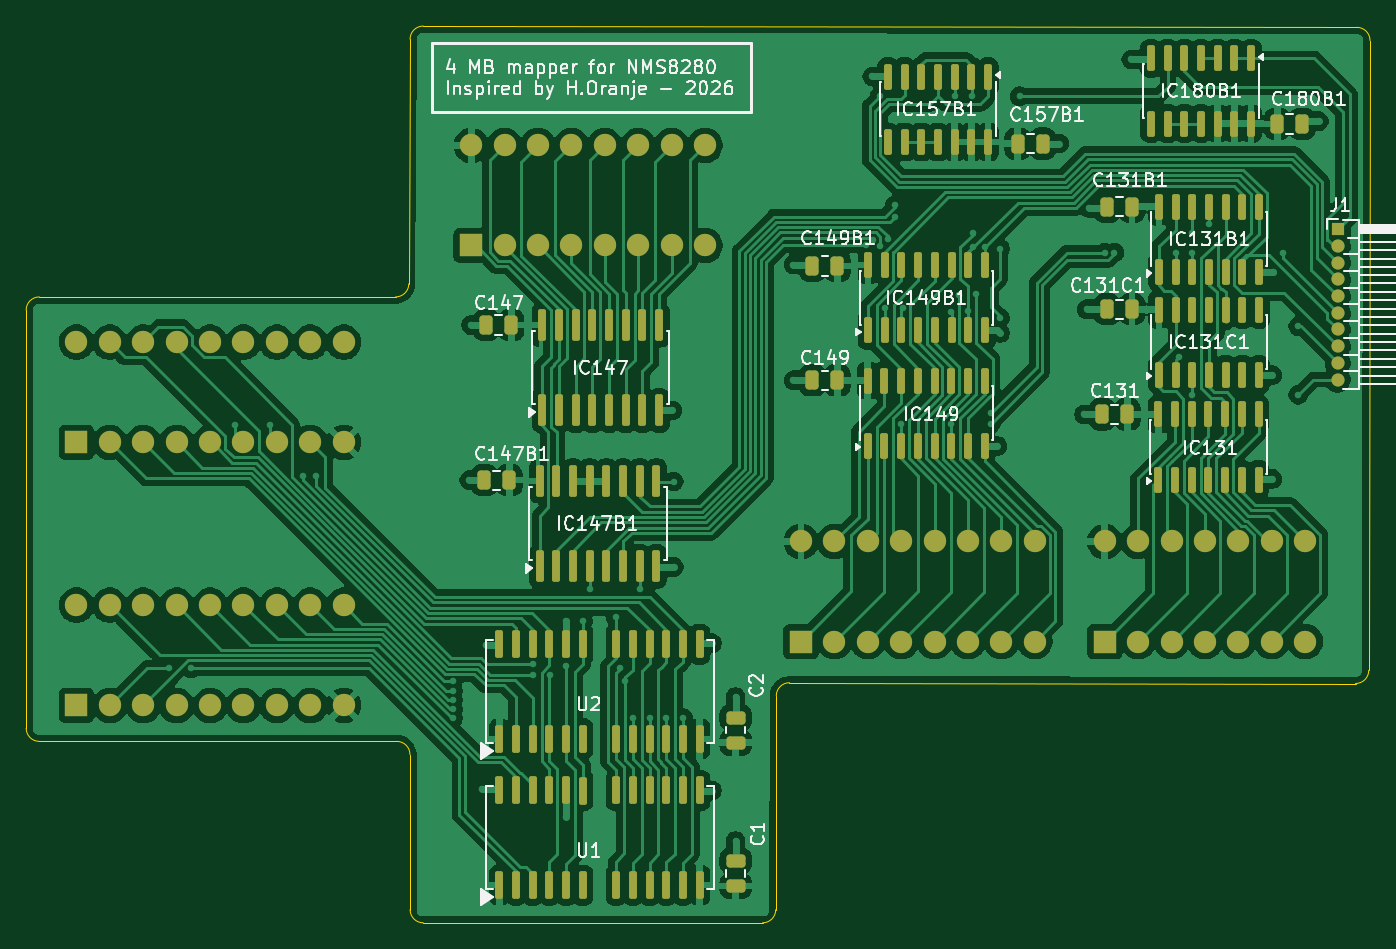
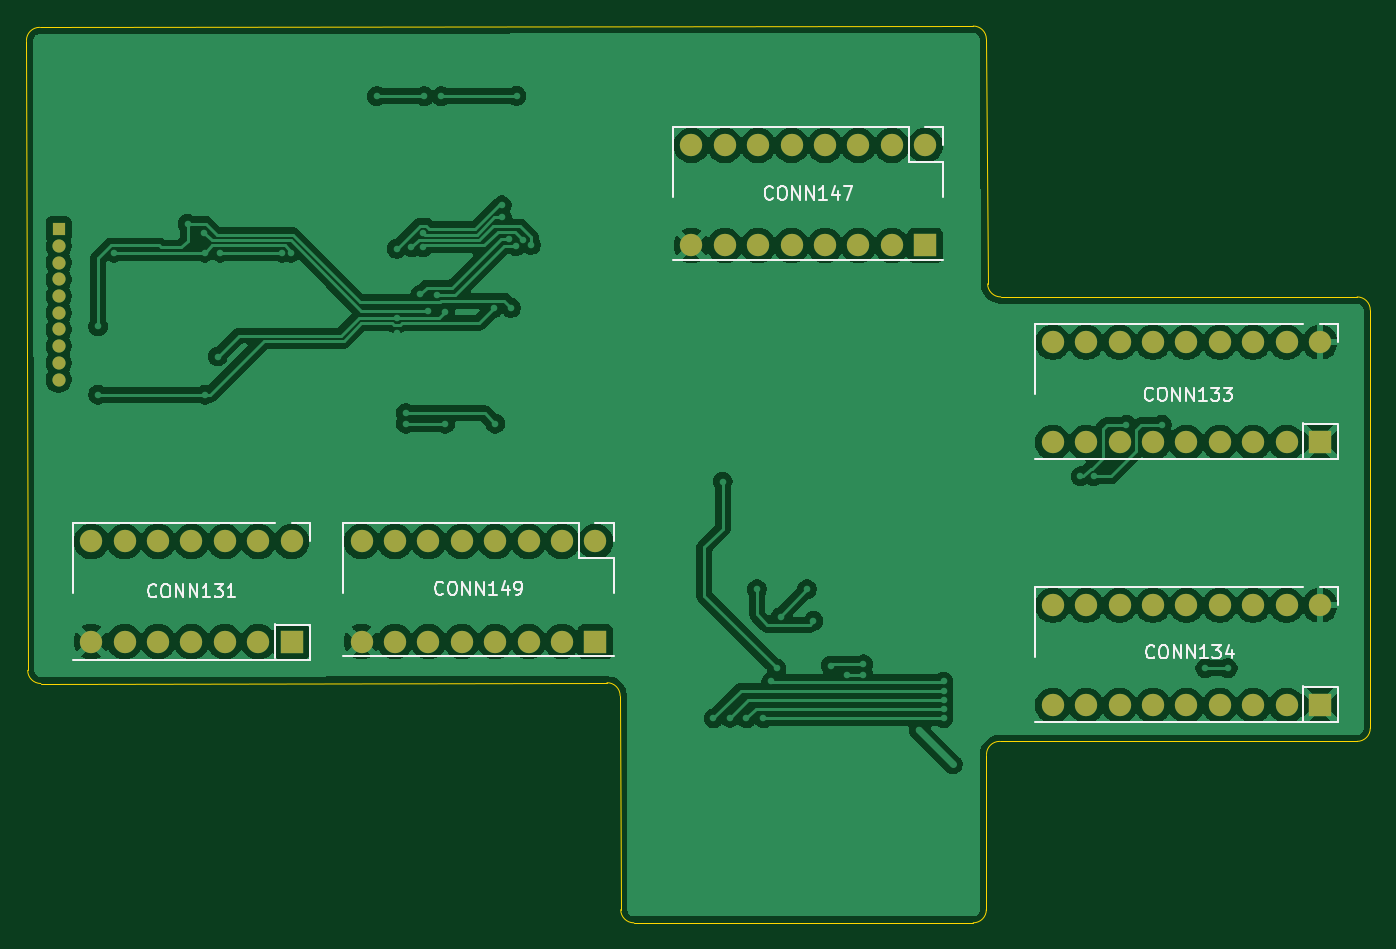
Circuit board: 12 layer files. Board 102.2 x 68.2 mm.
- bottom_copper: 4mb mapper nms8280-B_Cu.gbr (185940 bytes)
- bottom_mask: 4mb mapper nms8280-B_Mask.gbr (2833 bytes)
- paste: 4mb mapper nms8280-B_Paste.gbr (473 bytes)
- bottom_silk: 4mb mapper nms8280-B_Silkscreen.gbr (16727 bytes)
- outline: 4mb mapper nms8280-Edge_Cuts.gbr (1708 bytes)
- top_copper: 4mb mapper nms8280-F_Cu.gbr (270455 bytes)
- top_mask: 4mb mapper nms8280-F_Mask.gbr (9363 bytes)
- paste: 4mb mapper nms8280-F_Paste.gbr (7003 bytes)
- top_silk: 4mb mapper nms8280-F_Silkscreen.gbr (79806 bytes)
- drill: 4mb mapper nms8280-NPTH.drl (264 bytes)
- drill: 4mb mapper nms8280-PTH.drl (3055 bytes)
- drill: 4mb_mapper_nms8280-drill-report.txt (720 bytes)

=== bottom_copper: 4mb mapper nms8280-B_Cu.gbr (185940 bytes, source omitted) ===
=== bottom_mask: 4mb mapper nms8280-B_Mask.gbr ===
%TF.GenerationSoftware,KiCad,Pcbnew,10.0.6*%
%TF.CreationDate,2026-09-09T17:54:03+02:00*%
%TF.ProjectId,4mb mapper nms8280,346d6220-6d61-4707-9065-72206e6d7338,rev?*%
%TF.SameCoordinates,PX7489fc0PY52f83c0*%
%TF.FileFunction,Soldermask,Bot*%
%TF.FilePolarity,Negative*%
%FSLAX46Y46*%
G04 Gerber Fmt 4.6, Leading zero omitted, Abs format (unit mm)*
G04 Created by KiCad (PCBNEW 10.0.6) date 2026-09-09 17:54:03*
%MOMM*%
%LPD*%
G01*
G04 APERTURE LIST*
%ADD10R,1.000000X1.000000*%
%ADD11C,1.000000*%
%ADD12R,1.700000X1.700000*%
%ADD13C,1.700000*%
G04 APERTURE END LIST*
D10*
%TO.C,J1*%
X75600000Y8580000D03*
D11*
X75600000Y7310000D03*
X75600000Y6040000D03*
X75600000Y4770000D03*
X75600000Y3500000D03*
X75600000Y2230000D03*
X75600000Y960000D03*
X75600000Y-310000D03*
X75600000Y-1580000D03*
X75600000Y-2850000D03*
%TD*%
D12*
%TO.C,CONN134*%
X-20320000Y-27620000D03*
D13*
X-17780000Y-27620000D03*
X-15240000Y-27620000D03*
X-12700000Y-27620000D03*
X-10160000Y-27620000D03*
X-7620000Y-27620000D03*
X-5080000Y-27620000D03*
X-2540000Y-27620000D03*
X0Y-27620000D03*
X0Y-20000000D03*
X-2540000Y-20000000D03*
X-5080000Y-20000000D03*
X-7620000Y-20000000D03*
X-10160000Y-20000000D03*
X-12700000Y-20000000D03*
X-15240000Y-20000000D03*
X-17780000Y-20000000D03*
X-20320000Y-20000000D03*
%TD*%
D12*
%TO.C,CONN133*%
X-20320000Y-7620000D03*
D13*
X-17780000Y-7620000D03*
X-15240000Y-7620000D03*
X-12700000Y-7620000D03*
X-10160000Y-7620000D03*
X-7620000Y-7620000D03*
X-5080000Y-7620000D03*
X-2540000Y-7620000D03*
X0Y-7620000D03*
X0Y0D03*
X-2540000Y0D03*
X-5080000Y0D03*
X-7620000Y0D03*
X-10160000Y0D03*
X-12700000Y0D03*
X-15240000Y0D03*
X-17780000Y0D03*
X-20320000Y0D03*
%TD*%
D12*
%TO.C,CONN131*%
X57880000Y-22770000D03*
D13*
X60420000Y-22770000D03*
X62960000Y-22770000D03*
X65500000Y-22770000D03*
X68040000Y-22770000D03*
X70580000Y-22770000D03*
X73120000Y-22770000D03*
X73120000Y-15150000D03*
X70580000Y-15150000D03*
X68040000Y-15150000D03*
X65500000Y-15150000D03*
X62960000Y-15150000D03*
X60420000Y-15150000D03*
X57880000Y-15150000D03*
%TD*%
D12*
%TO.C,CONN147*%
X9700000Y7350000D03*
D13*
X12240000Y7350000D03*
X14780000Y7350000D03*
X17320000Y7350000D03*
X19860000Y7350000D03*
X22400000Y7350000D03*
X24940000Y7350000D03*
X27480000Y7350000D03*
X27480000Y14970000D03*
X24940000Y14970000D03*
X22400000Y14970000D03*
X19860000Y14970000D03*
X17320000Y14970000D03*
X14780000Y14970000D03*
X12240000Y14970000D03*
X9700000Y14970000D03*
%TD*%
D12*
%TO.C,CONN149*%
X34780000Y-22770000D03*
D13*
X37320000Y-22770000D03*
X39860000Y-22770000D03*
X42400000Y-22770000D03*
X44940000Y-22770000D03*
X47480000Y-22770000D03*
X50020000Y-22770000D03*
X52560000Y-22770000D03*
X52560000Y-15150000D03*
X50020000Y-15150000D03*
X47480000Y-15150000D03*
X44940000Y-15150000D03*
X42400000Y-15150000D03*
X39860000Y-15150000D03*
X37320000Y-15150000D03*
X34780000Y-15150000D03*
%TD*%
M02*

=== paste: 4mb mapper nms8280-B_Paste.gbr ===
%TF.GenerationSoftware,KiCad,Pcbnew,10.0.6*%
%TF.CreationDate,2026-09-09T17:54:03+02:00*%
%TF.ProjectId,4mb mapper nms8280,346d6220-6d61-4707-9065-72206e6d7338,rev?*%
%TF.SameCoordinates,PX7489fc0PY52f83c0*%
%TF.FileFunction,Paste,Bot*%
%TF.FilePolarity,Positive*%
%FSLAX46Y46*%
G04 Gerber Fmt 4.6, Leading zero omitted, Abs format (unit mm)*
G04 Created by KiCad (PCBNEW 10.0.6) date 2026-09-09 17:54:03*
%MOMM*%
%LPD*%
G01*
G04 APERTURE LIST*
G04 APERTURE END LIST*
M02*

=== bottom_silk: 4mb mapper nms8280-B_Silkscreen.gbr (16727 bytes, source omitted) ===
=== outline: 4mb mapper nms8280-Edge_Cuts.gbr ===
%TF.GenerationSoftware,KiCad,Pcbnew,10.0.6*%
%TF.CreationDate,2026-09-09T17:54:03+02:00*%
%TF.ProjectId,4mb mapper nms8280,346d6220-6d61-4707-9065-72206e6d7338,rev?*%
%TF.SameCoordinates,PX7489fc0PY52f83c0*%
%TF.FileFunction,Profile,NP*%
%FSLAX46Y46*%
G04 Gerber Fmt 4.6, Leading zero omitted, Abs format (unit mm)*
G04 Created by KiCad (PCBNEW 10.0.6) date 2026-09-09 17:54:03*
%MOMM*%
%LPD*%
G01*
G04 APERTURE LIST*
%TA.AperFunction,Profile*%
%ADD10C,0.050000*%
%TD*%
G04 APERTURE END LIST*
D10*
X-24147576Y2437524D02*
G75*
G02*
X-23147576Y3437476I999976J-24D01*
G01*
X-24147576Y-29362476D02*
X-24147576Y2437524D01*
X-23147576Y3437524D02*
X3953422Y3437524D01*
X-23147576Y-30362476D02*
G75*
G02*
X-24147576Y-29362476I-24J999976D01*
G01*
X4041095Y-30362476D02*
X-23147576Y-30362476D01*
X4041095Y-30362476D02*
G75*
G02*
X5041124Y-31361591I5J-1000024D01*
G01*
X4953409Y4432474D02*
G75*
G02*
X3953422Y3437478I-1000009J5026D01*
G01*
X4953409Y4432474D02*
X5047392Y23041210D01*
X5047392Y23041210D02*
G75*
G02*
X6048749Y24036220I1000008J-5010D01*
G01*
X5051540Y-43163361D02*
X5041094Y-31361591D01*
X6048749Y24036159D02*
X77051791Y23938895D01*
X6051539Y-44162476D02*
G75*
G02*
X5051524Y-43163361I-39J999976D01*
G01*
X31855026Y-44162476D02*
X6051539Y-44162476D01*
X32855022Y-43165081D02*
G75*
G02*
X31855026Y-44162525I-1000022J2581D01*
G01*
X32897398Y-26898779D02*
X32855022Y-43165081D01*
X32897398Y-26898779D02*
G75*
G02*
X33898782Y-25901396I1000002J-2621D01*
G01*
X76953042Y-25961090D02*
X33898782Y-25901385D01*
X77051791Y23938895D02*
G75*
G02*
X78050394Y22936892I-1391J-999995D01*
G01*
X77954427Y-24963095D02*
G75*
G02*
X76953042Y-25961028I-999927J1995D01*
G01*
X78050419Y22936892D02*
X77954427Y-24963095D01*
M02*

=== top_copper: 4mb mapper nms8280-F_Cu.gbr (270455 bytes, source omitted) ===
=== top_mask: 4mb mapper nms8280-F_Mask.gbr (9363 bytes, source omitted) ===
=== paste: 4mb mapper nms8280-F_Paste.gbr (7003 bytes, source omitted) ===
=== top_silk: 4mb mapper nms8280-F_Silkscreen.gbr (79806 bytes, source omitted) ===
=== drill: 4mb mapper nms8280-NPTH.drl ===
M48
; DRILL file KiCad 10.0.6 date 2026-09-09T17:54:03
; FORMAT={-:-/ absolute / metric / decimal}
; #@! TF.CreationDate,2026-09-09T17:54:03+02:00
; #@! TF.GenerationSoftware,Kicad,Pcbnew,10.0.6
; #@! TF.FileFunction,NonPlated,1,2,NPTH
FMAT,2
METRIC
%
G90
G05
M30

=== drill: 4mb mapper nms8280-PTH.drl ===
M48
; DRILL file KiCad 10.0.6 date 2026-09-09T17:54:03
; FORMAT={-:-/ absolute / metric / decimal}
; #@! TF.CreationDate,2026-09-09T17:54:03+02:00
; #@! TF.GenerationSoftware,Kicad,Pcbnew,10.0.6
; #@! TF.FileFunction,Plated,1,2,PTH
FMAT,2
METRIC
; #@! TA.AperFunction,Plated,PTH,ViaDrill
T1C0.300
; #@! TA.AperFunction,Plated,PTH,ComponentDrill
T2C0.650
; #@! TA.AperFunction,Plated,PTH,ComponentDrill
T3C1.000
%
G90
G05
T1
X108.9Y-111.8
X110.6Y-111.8
X113.9Y-93.3
X116.6Y-93.3
X119.1Y-97.2
X120.1Y-97.2
X129.8Y-119.1
X130.5Y-112.8
X130.5Y-113.5
X130.5Y-114.2
X130.5Y-114.9
X130.5Y-115.6
X131.75Y-97.5
X131.9Y-85.7
X132.4Y-116.5
X132.7Y-121.0
X133.0Y-110.0
X136.6Y-111.5
X136.6Y-112.3
X137.878Y-112.3
X139.1Y-108.2
X139.1Y-111.6
X139.1Y-123.1
X140.4Y-108.2
X140.9Y-105.8
X142.9Y-107.9
X143.2Y-111.8
X143.6Y-112.8
X144.2Y-115.6
X144.7Y-105.8
X145.5Y-115.6
X146.74Y-115.56
X147.2Y-92.2
X147.3Y-97.6
X147.3Y-104.1
X148.01Y-115.6
X150.2Y-109.9
X150.2Y-121.1
X152.0Y-114.0
X152.0Y-124.95
X156.4Y-81.1
X156.4Y-89.9
X161.891Y-79.606
X162.4Y-66.8
X162.461Y-79.2
X162.978Y-68.278
X163.0Y-79.7
X163.4Y-84.4
X163.561Y-79.15
X164.1Y-76.6
X164.1Y-77.5
X164.6Y-93.2
X164.7Y-84.4
X168.4Y-84.7
X168.4Y-93.2
X168.7Y-68.3
X169.03Y-83.4
X169.7Y-84.6
X170.0Y-68.3
X170.088Y-79.788
X170.091Y-78.688
X170.3Y-83.366
X170.97Y-79.8
X171.4Y-92.4
X171.4Y-93.2
X171.9Y-94.9
X172.1Y-79.9
X172.1Y-85.15
X172.1Y-86.3
X173.6Y-68.3
X176.6Y-71.9
X178.5Y-92.5
X178.7Y-84.5
X178.9Y-76.8
X180.1Y-80.2
X180.8Y-80.2
X182.1Y-65.5
X185.5Y-80.2
X185.7Y-88.1
X186.7Y-80.2
X186.7Y-91.0
X186.73Y-78.67
X188.0Y-78.0
X192.8Y-89.5
X192.8Y-97.4
X192.9Y-81.7
X193.6Y-80.2
X194.8Y-85.8
X194.8Y-91.0
X196.35Y-70.2
T2
X197.8Y-78.42
X197.8Y-79.69
X197.8Y-80.96
X197.8Y-82.23
X197.8Y-83.5
X197.8Y-84.77
X197.8Y-86.04
X197.8Y-87.31
X197.8Y-88.58
X197.8Y-89.85
T3
X101.88Y-87.0
X101.88Y-94.62
X101.88Y-107.0
X101.88Y-114.62
X104.42Y-87.0
X104.42Y-94.62
X104.42Y-107.0
X104.42Y-114.62
X106.96Y-87.0
X106.96Y-94.62
X106.96Y-107.0
X106.96Y-114.62
X109.5Y-87.0
X109.5Y-94.62
X109.5Y-107.0
X109.5Y-114.62
X112.04Y-87.0
X112.04Y-94.62
X112.04Y-107.0
X112.04Y-114.62
X114.58Y-87.0
X114.58Y-94.62
X114.58Y-107.0
X114.58Y-114.62
X117.12Y-87.0
X117.12Y-94.62
X117.12Y-107.0
X117.12Y-114.62
X119.66Y-87.0
X119.66Y-94.62
X119.66Y-107.0
X119.66Y-114.62
X122.2Y-87.0
X122.2Y-94.62
X122.2Y-107.0
X122.2Y-114.62
X131.9Y-72.03
X131.9Y-79.65
X134.44Y-72.03
X134.44Y-79.65
X136.98Y-72.03
X136.98Y-79.65
X139.52Y-72.03
X139.52Y-79.65
X142.06Y-72.03
X142.06Y-79.65
X144.6Y-72.03
X144.6Y-79.65
X147.14Y-72.03
X147.14Y-79.65
X149.68Y-72.03
X149.68Y-79.65
X156.98Y-102.15
X156.98Y-109.77
X159.52Y-102.15
X159.52Y-109.77
X162.06Y-102.15
X162.06Y-109.77
X164.6Y-102.15
X164.6Y-109.77
X167.14Y-102.15
X167.14Y-109.77
X169.68Y-102.15
X169.68Y-109.77
X172.22Y-102.15
X172.22Y-109.77
X174.76Y-102.15
X174.76Y-109.77
X180.08Y-102.15
X180.08Y-109.77
X182.62Y-102.15
X182.62Y-109.77
X185.16Y-102.15
X185.16Y-109.77
X187.7Y-102.15
X187.7Y-109.77
X190.24Y-102.15
X190.24Y-109.77
X192.78Y-102.15
X192.78Y-109.77
X195.32Y-102.15
X195.32Y-109.77
M30

=== drill: 4mb_mapper_nms8280-drill-report.txt (720 bytes, source withheld) ===
